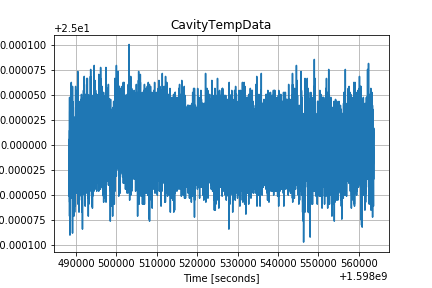

Source data for this figure (header and first rows):
1598488318.9018307, 24.999996
1598488323, 25
1598488328, 25
1598488333, 25
1598488337, 25
1598488342, 25
1598488346, 25
1598488351, 25
1598488355, 25
1598488360, 25
1598488365, 25
1598488369, 25
1598488374, 25
1598488378, 25
1598488383, 25
1598488388, 25
1598488392, 25
1598488397, 25
1598488401, 25
1598488406, 25
1598488410, 25
1598488415, 25
1598488420, 25
1598488424, 25
1598488429, 25
1598488433, 25
1598488438, 25
1598488443, 25
1598488447, 25
1598488452, 25
1598488456, 25
1598488461, 25
1598488465, 25
1598488470, 25
1598488475, 25
1598488479, 25
1598488484, 25
1598488488, 25
1598488493, 25
1598488498, 25
1598488502, 25
1598488507, 25
1598488511, 25
1598488516, 25
1598488520, 25
1598488525, 25
1598488530, 25
1598488534, 25
1598488539, 25
1598488543, 25
1598488548, 25
1598488552, 25
1598488557, 25
1598488562, 25
1598488566, 25
1598488571, 25
1598488575, 25
1598488580, 25
1598488584, 25
1598488589, 25
1598488593, 25
... 16,344 more rows
